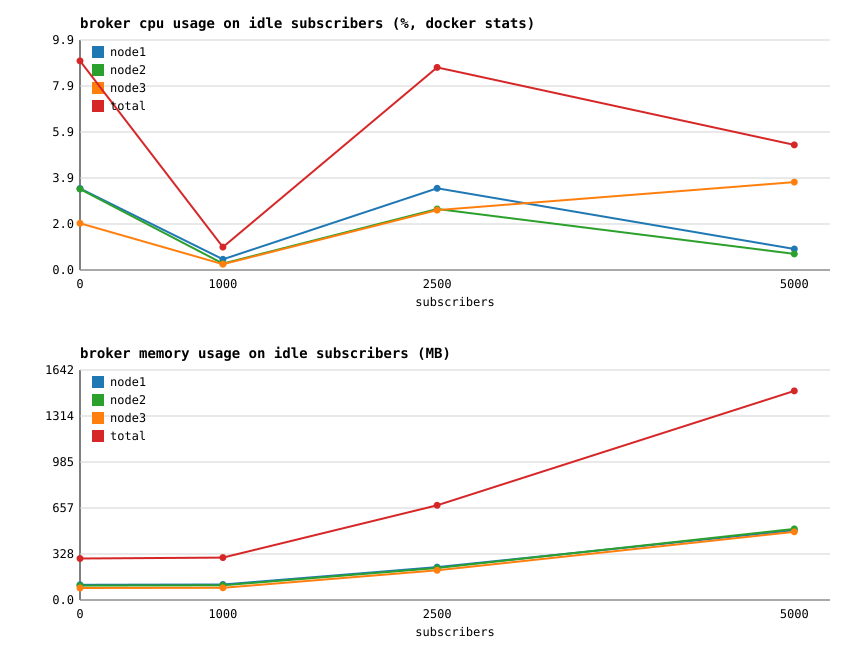

The data file committed next to this chart (first rows):
subscribers, node1_cpu_pct, node1_mem_mb, node2_cpu_pct, node2_mem_mb, node3_cpu_pct, node3_mem_mb, total_cpu_pct, total_mem_mb, msg_per_sec, cpu_pct_per_1k_msgs
0, 3.50, 108.4, 3.47, 102.6, 2.00, 85.42, 8.97, 296.4, 0, 0.00
1000, 0.46, 110.5, 0.27, 104.7, 0.25, 87.41, 0.98, 302.6, 0, 0.00
2500, 3.51, 235, 2.62, 228.5, 2.57, 212.3, 8.70, 675.8, 0, 0.00
5000, 0.90, 498.3, 0.69, 507.7, 3.77, 486.7, 5.37, 1493, 0, 0.00
